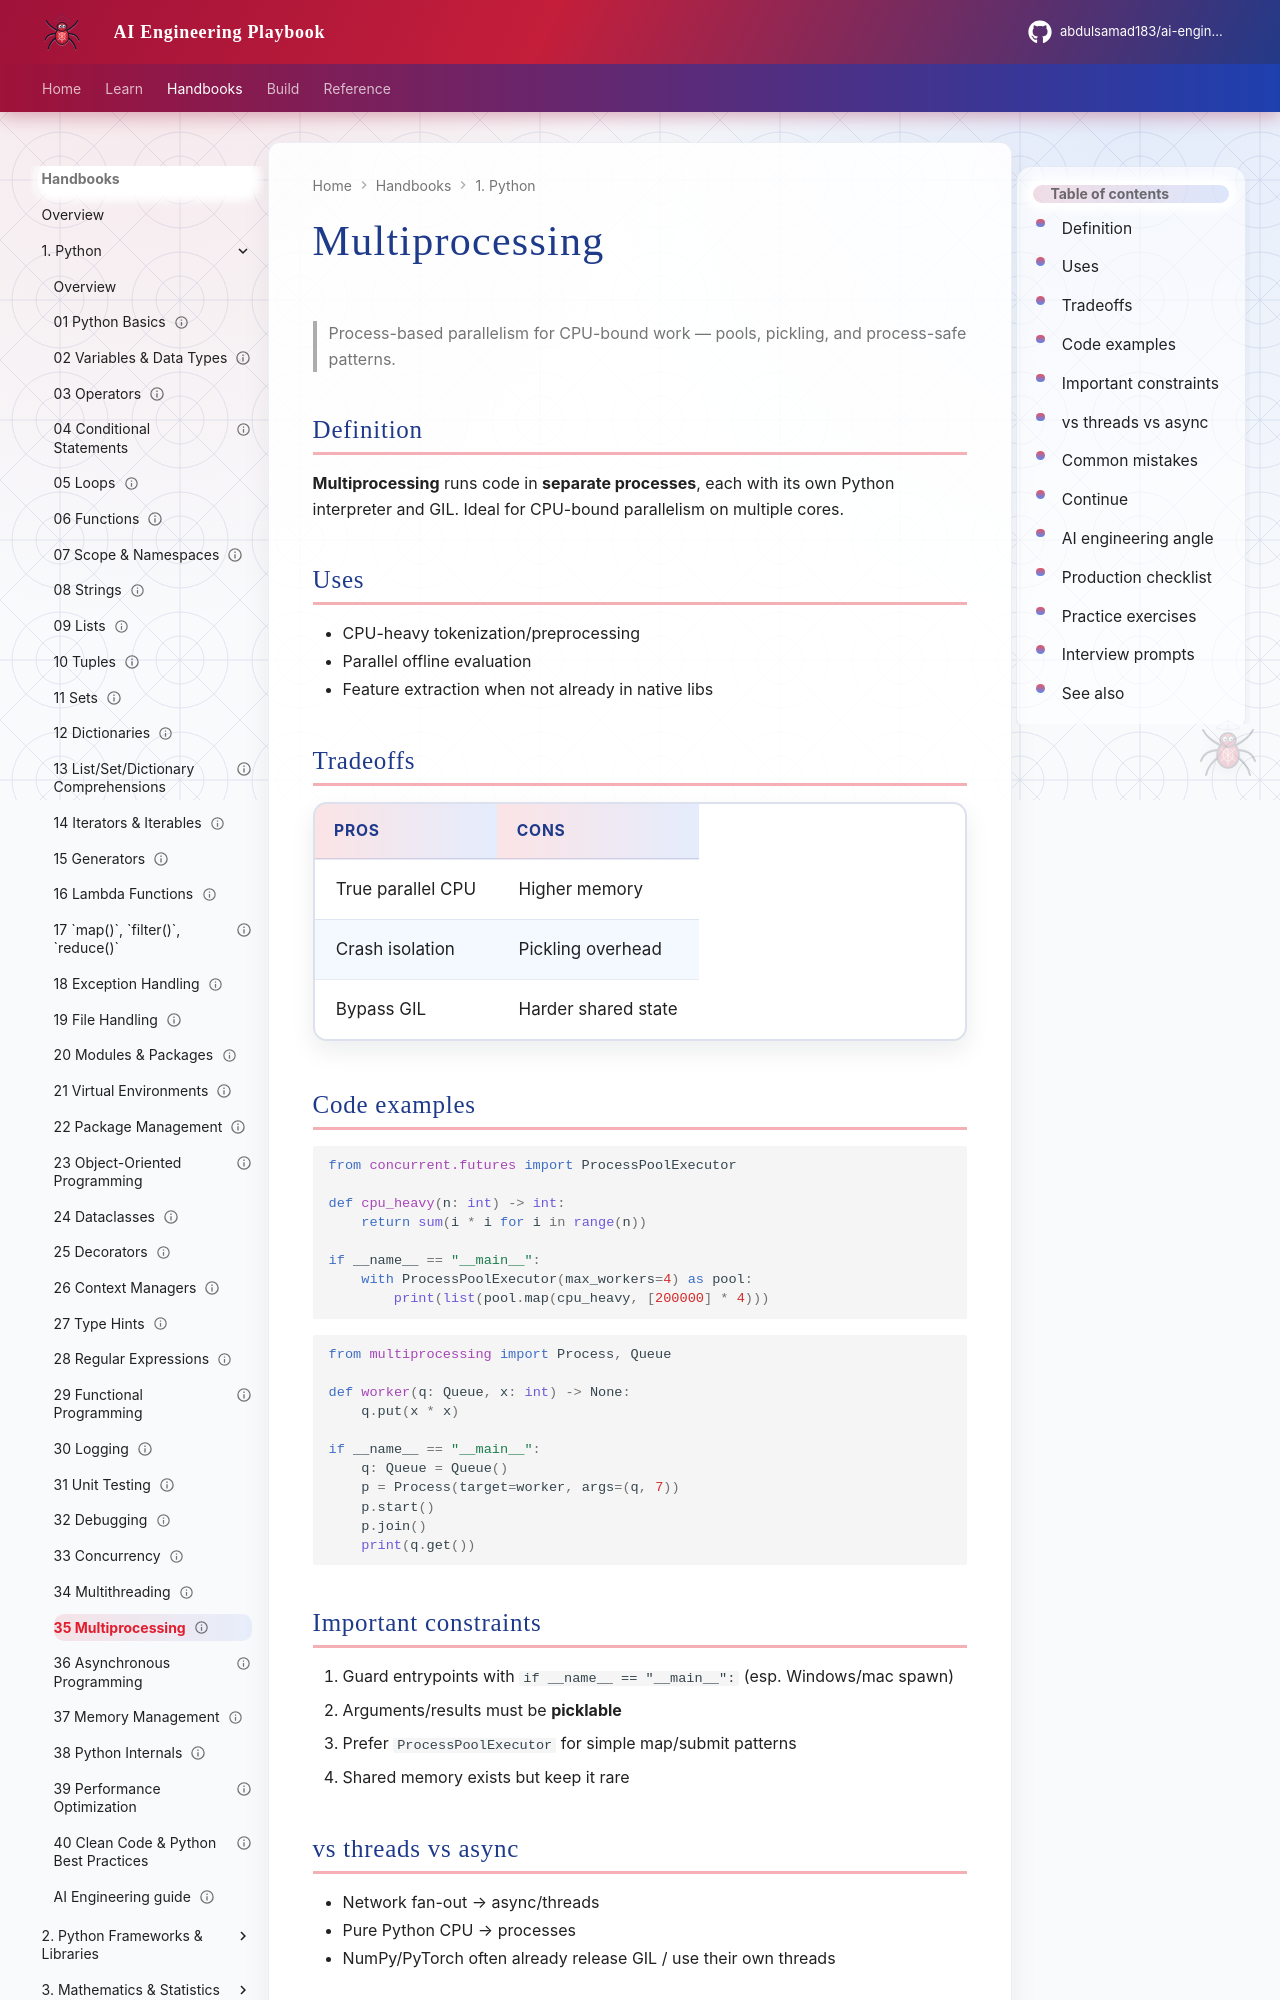

repository: abdulsamad183/ai-engineering-playbook · page: domains/python-engineering/topics/35-multiprocessing/index.html · generator: mkdocs

---
title: "Multiprocessing"
description: "Process-based parallelism for CPU-bound work — pools, pickling, and process-safe patterns."
domain: python-engineering
tags: [python, multiprocessing, concurrency, tutorial]
status: published
created: 2026-08-11
updated: 2026-08-12
version: "1.1"
---

# Multiprocessing

> Process-based parallelism for CPU-bound work — pools, pickling, and process-safe patterns.

## Definition

**Multiprocessing** runs code in **separate processes**, each with its own Python interpreter and GIL. Ideal for CPU-bound parallelism on multiple cores.

## Uses

- CPU-heavy tokenization/preprocessing
- Parallel offline evaluation
- Feature extraction when not already in native libs

## Tradeoffs

| Pros | Cons |
|------|------|
| True parallel CPU | Higher memory |
| Crash isolation | Pickling overhead |
| Bypass GIL | Harder shared state |

## Code examples

```python
from concurrent.futures import ProcessPoolExecutor

def cpu_heavy(n: int) -> int:
    return sum(i * i for i in range(n))

if __name__ == "__main__":
    with ProcessPoolExecutor(max_workers=4) as pool:
        print(list(pool.map(cpu_heavy, [200000] * 4)))
```

```python
from multiprocessing import Process, Queue

def worker(q: Queue, x: int) -> None:
    q.put(x * x)

if __name__ == "__main__":
    q: Queue = Queue()
    p = Process(target=worker, args=(q, 7))
    p.start()
    p.join()
    print(q.get())
```

## Important constraints

1. Guard entrypoints with `if __name__ == "__main__":` (esp. Windows/mac spawn)
2. Arguments/results must be **picklable**
3. Prefer `ProcessPoolExecutor` for simple map/submit patterns
4. Shared memory exists but keep it rare

## vs threads vs async

- Network fan-out → async/threads
- Pure Python CPU → processes
- NumPy/PyTorch often already release GIL / use their own threads
